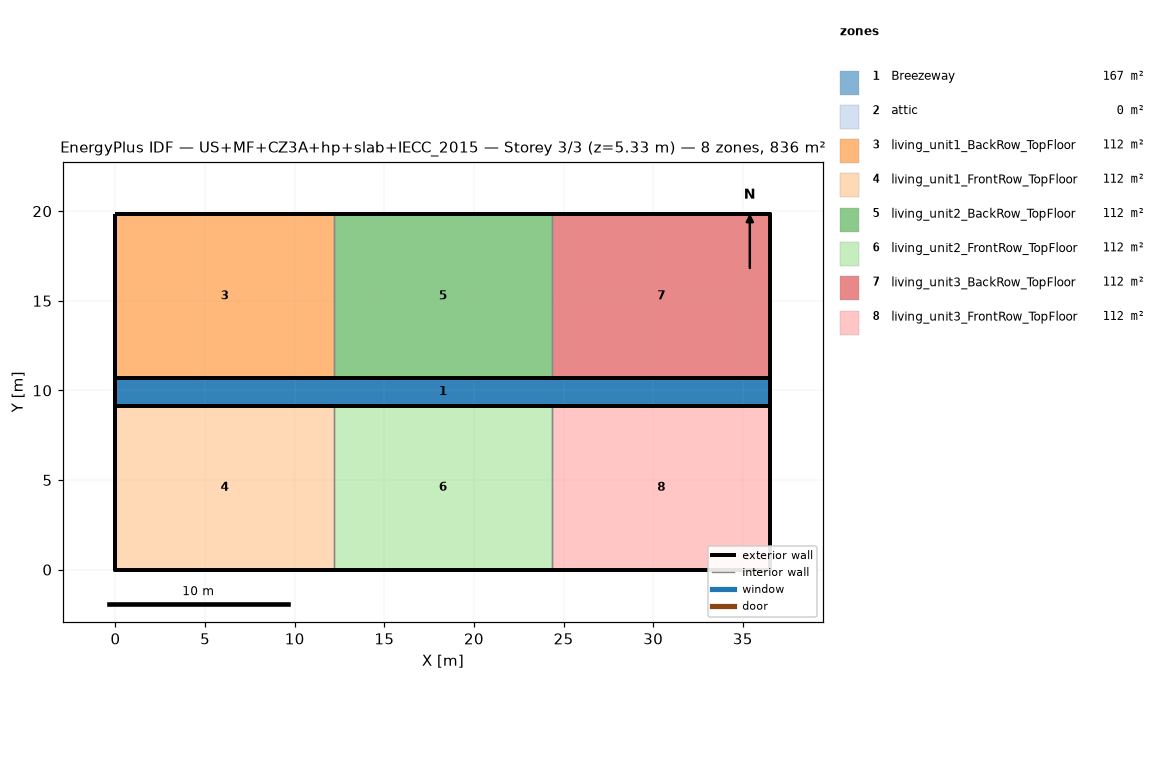
=== STOREY PLAN SPEC (per zone: floor XY polygon, exterior-wall plan segments, windows/doors) ===
zone 1: Breezeway  (167.0 m²)
  floor: (36.54, 9.16) (0.00, 9.16) (0.00, 10.68) (36.54, 10.68)
  floor: (36.54, 9.16) (0.00, 9.16) (0.00, 10.68) (36.54, 10.68)
  floor: (36.54, 9.16) (0.00, 9.16) (0.00, 10.68) (36.54, 10.68)
zone 2: attic  (0.0 m²)
  exterior wall: (36.54, 0.00) – (36.54, 19.84) – (36.54, 9.92)  [29.8 m]
  exterior wall: (0.00, 19.84) – (0.00, 0.00) – (0.00, 9.92)  [29.8 m]
zone 3: living_unit1_BackRow_TopFloor  (111.5 m²)
  floor: (12.18, 10.68) (0.00, 10.68) (0.00, 19.84) (12.18, 19.84)
  exterior wall: (12.18, 19.84) – (0.00, 19.84)  [12.2 m]
  exterior wall: (0.00, 19.84) – (0.00, 10.68)  [9.2 m]
  exterior wall: (0.00, 10.68) – (12.18, 10.68)  [12.2 m]
  interior walls: 1
zone 4: living_unit1_FrontRow_TopFloor  (111.5 m²)
  floor: (12.18, 0.00) (0.00, 0.00) (0.00, 9.16) (12.18, 9.16)
  exterior wall: (0.00, 0.00) – (12.18, 0.00)  [12.2 m]
  exterior wall: (0.00, 9.16) – (0.00, 0.00)  [9.2 m]
  exterior wall: (12.18, 9.16) – (0.00, 9.16)  [12.2 m]
  interior walls: 1
zone 5: living_unit2_BackRow_TopFloor  (111.5 m²)
  floor: (24.36, 10.68) (12.18, 10.68) (12.18, 19.84) (24.36, 19.84)
  exterior wall: (12.18, 10.68) – (24.36, 10.68)  [12.2 m]
  exterior wall: (24.36, 19.84) – (12.18, 19.84)  [12.2 m]
  interior walls: 2
zone 6: living_unit2_FrontRow_TopFloor  (111.5 m²)
  floor: (24.36, 0.00) (12.18, 0.00) (12.18, 9.16) (24.36, 9.16)
  exterior wall: (12.18, 0.00) – (24.36, 0.00)  [12.2 m]
  exterior wall: (24.36, 9.16) – (12.18, 9.16)  [12.2 m]
  interior walls: 2
zone 7: living_unit3_BackRow_TopFloor  (111.5 m²)
  floor: (36.54, 10.68) (24.36, 10.68) (24.36, 19.84) (36.54, 19.84)
  exterior wall: (36.54, 10.68) – (36.54, 19.84)  [9.2 m]
  exterior wall: (36.54, 19.84) – (24.36, 19.84)  [12.2 m]
  exterior wall: (24.36, 10.68) – (36.54, 10.68)  [12.2 m]
  interior walls: 1
zone 8: living_unit3_FrontRow_TopFloor  (111.5 m²)
  floor: (36.54, 0.00) (24.36, 0.00) (24.36, 9.16) (36.54, 9.16)
  exterior wall: (24.36, 0.00) – (36.54, 0.00)  [12.2 m]
  exterior wall: (36.54, 0.00) – (36.54, 9.16)  [9.2 m]
  exterior wall: (36.54, 9.16) – (24.36, 9.16)  [12.2 m]
  interior walls: 1

=== DERIVED (storey summary) ===
Building: US+MF+CZ3A+hp+slab+IECC_2015
Storey: 3 of 3  (floor level z = 5.33 m)
Storey gross floor area: 836.2 m²
Zones on this storey: 8
  - Breezeway: floor 167.0 m²
  - attic: floor 0.0 m²; exterior wall 59.5 m (81.9 m²); WWR 0.0%
  - living_unit1_BackRow_TopFloor: floor 111.5 m²; exterior wall 33.5 m (86.9 m²); WWR 0.0%
  - living_unit1_FrontRow_TopFloor: floor 111.5 m²; exterior wall 33.5 m (86.9 m²); WWR 0.0%
  - living_unit2_BackRow_TopFloor: floor 111.5 m²; exterior wall 24.4 m (63.1 m²); WWR 0.0%
  - living_unit2_FrontRow_TopFloor: floor 111.5 m²; exterior wall 24.4 m (63.1 m²); WWR 0.0%
  - living_unit3_BackRow_TopFloor: floor 111.5 m²; exterior wall 33.5 m (86.9 m²); WWR 0.0%
  - living_unit3_FrontRow_TopFloor: floor 111.5 m²; exterior wall 33.5 m (86.9 m²); WWR 0.0%
Zone adjacency (shared interzone walls):
  - living_unit1_BackRow_TopFloor ↔ living_unit2_BackRow_TopFloor
  - living_unit1_FrontRow_TopFloor ↔ living_unit2_FrontRow_TopFloor
  - living_unit2_BackRow_TopFloor ↔ living_unit3_BackRow_TopFloor
  - living_unit2_FrontRow_TopFloor ↔ living_unit3_FrontRow_TopFloor